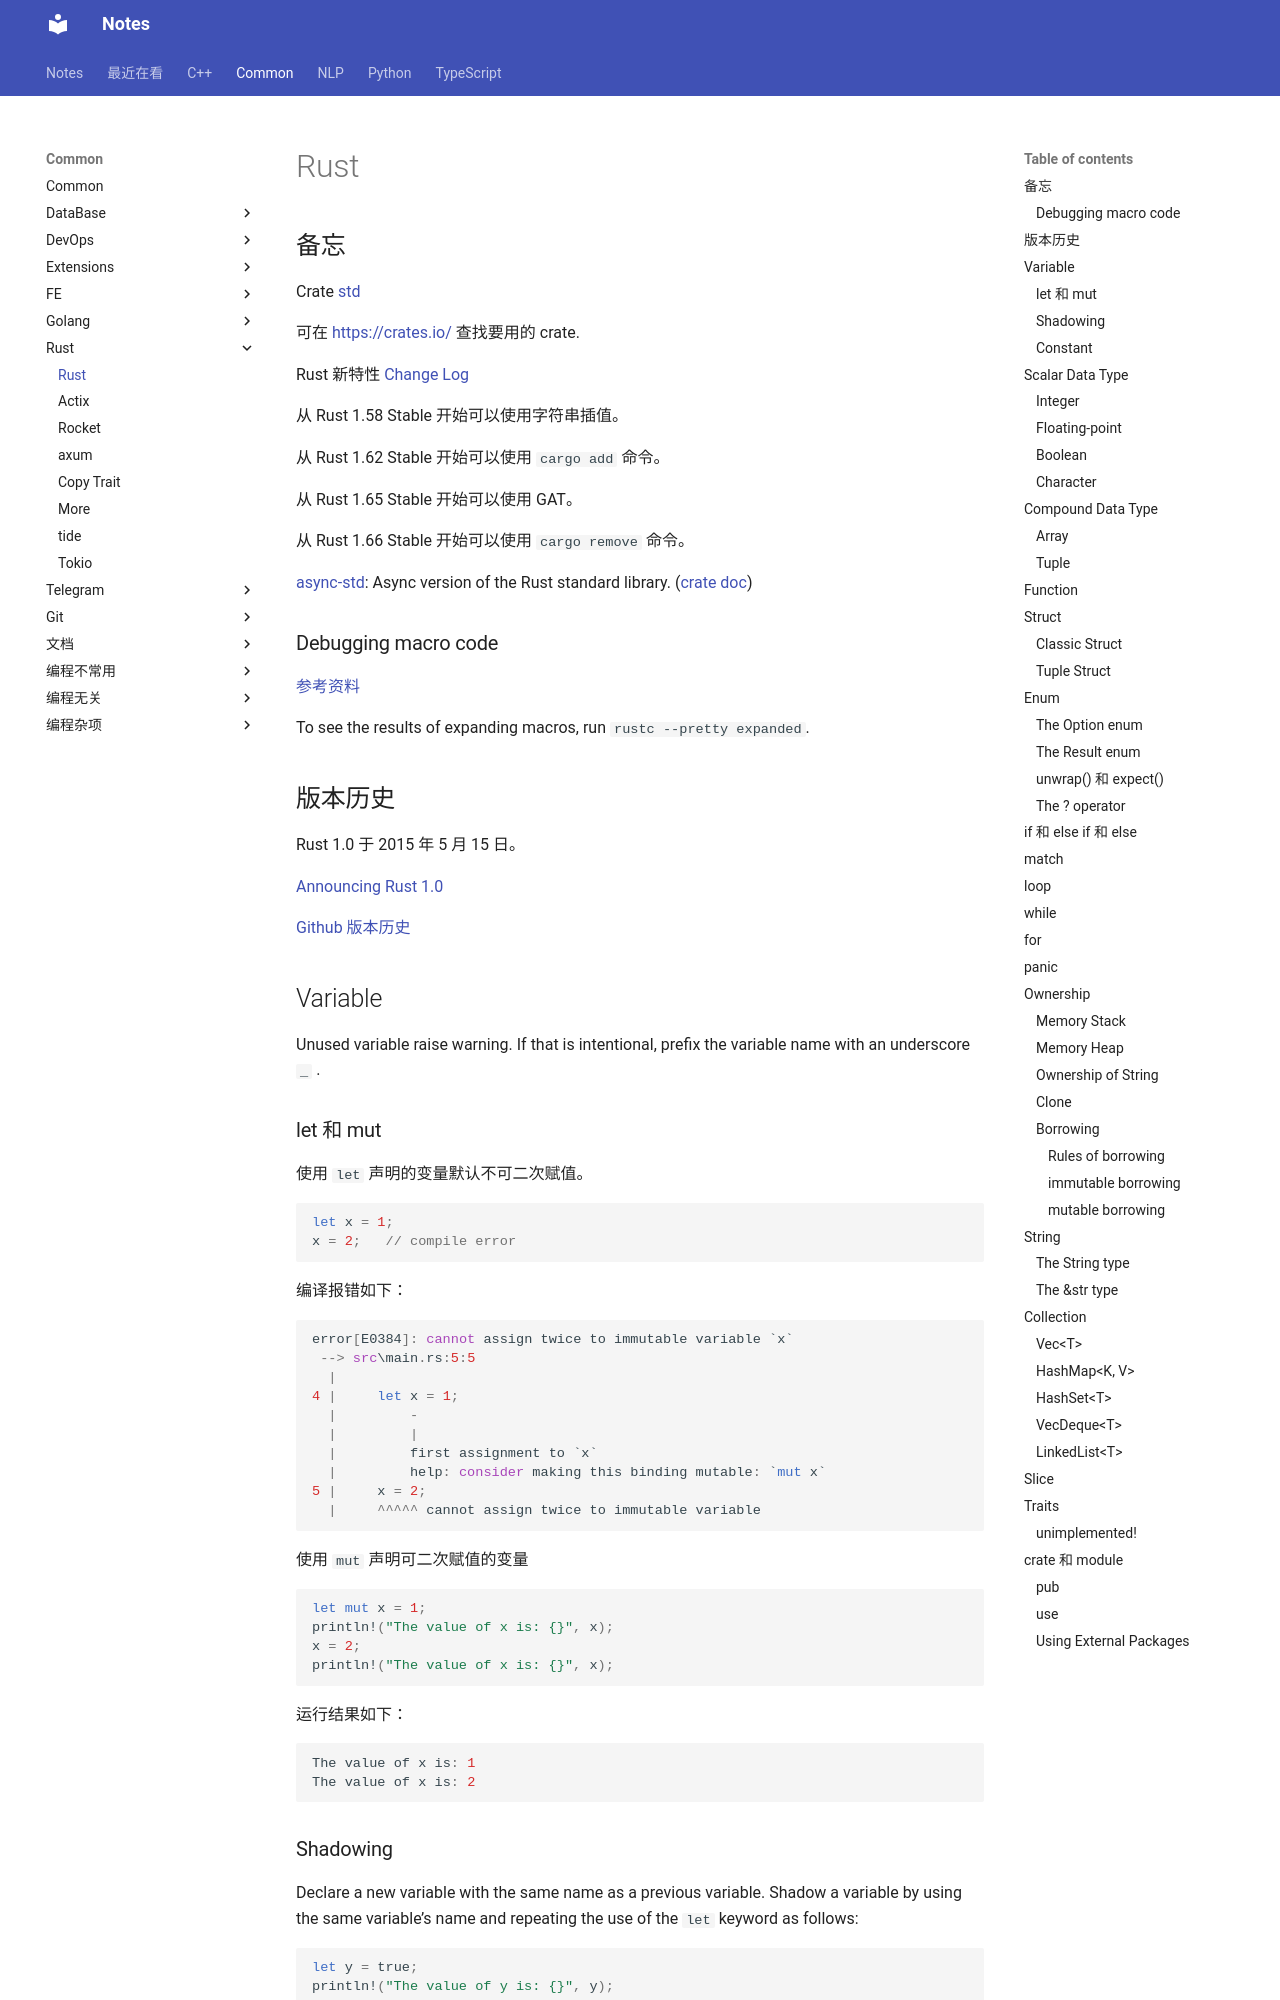

repository: sakurafisch/notebook · page: Common/Rust/index.html · generator: mkdocs

# Rust

## 备忘

Crate [std](https://doc.rust-lang.org/std/index.html#)

可在 https://crates.io/ 查找要用的 crate.

[async-std](https://github.com/async-rs/async-std):  Async version of the Rust standard library. ([crate doc](https://docs.rs/async-std/latest/async_std/))

### Debugging macro code

[参考资料](https://web.mit.edu/rust-lang_v1.25/arch/amd64_ubuntu1404/share/doc/rust/html/book/first-edition/macros.html#debugging-macro-code)

To see the results of expanding macros, run `rustc --pretty expanded`.

## 版本历史

Rust 1.0 于 2015 年 5 月 15 日。

[Announcing Rust 1.0](https://blog.rust-lang.org/2015/05/15/Rust-1.0.html)

[Github 版本历史](https://github.com/rust-lang/rust/blob/master/RELEASES.md)

## Variable

Unused variable raise warning. If that is intentional, prefix the variable name with an underscore `_` .

### let 和 mut

使用 `let` 声明的变量默认不可二次赋值。

```rust
let x = 1;
x = 2;   // compile error
```

编译报错如下：

```rust
error[E0384]: cannot assign twice to immutable variable `x`
 --> src\main.rs:5:5
  |
4 |     let x = 1;
  |         -
  |         |
  |         first assignment to `x`
  |         help: consider making this binding mutable: `mut x`
5 |     x = 2;
  |     ^^^^^ cannot assign twice to immutable variable
```

使用 `mut` 声明可二次赋值的变量

```rust
let mut x = 1;
println!("The value of x is: {}", x);
x = 2;
println!("The value of x is: {}", x);
```

运行结果如下：

```rust
The value of x is: 1
The value of x is: 2
```

### Shadowing

Declare a new variable with the same name as a previous variable. Shadow a variable by using the same variable’s name and repeating the use of the `let` keyword as follows:

```rust
let y = true;
println!("The value of y is: {}", y);
let y = false; // Shadow previous y
println!("The value of y is: {}", y);
```
